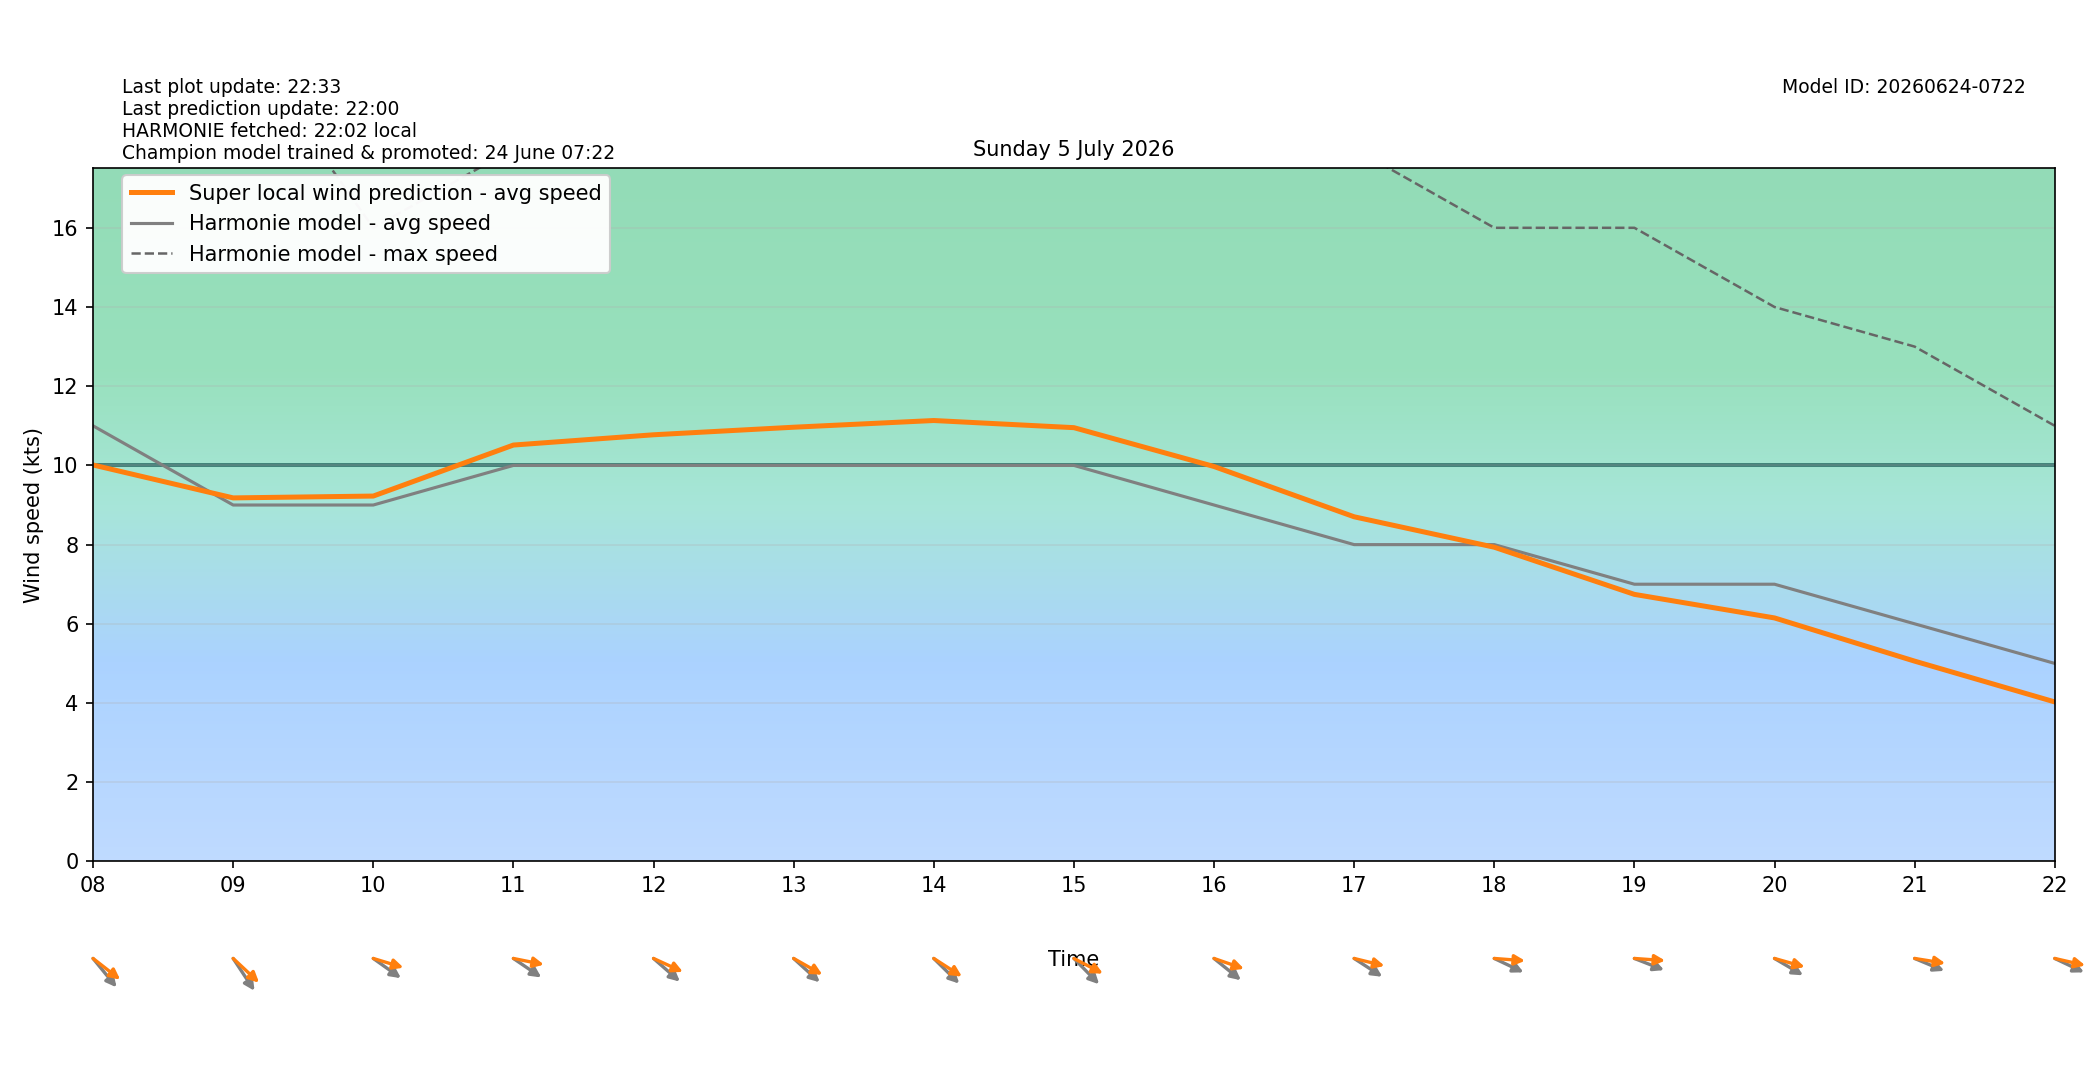

Data behind this chart, as committed beside it:
target_time_utc, target_time_local, hour_utc, hour_local, forecast_wind_speed, forecast_wind_min, forecast_wind_max, lstm_pred_wind_speed, delta_speed_lstm_minus_forecast, forecast_wind_dir_deg, lstm_pred_wind_dir_deg, delta_dir_lstm_minus_forecast
2026-07-04T22:00:00Z, 2026-07-05T00:00:00+0200, 22, 00, 5.0, 5.0, 12.0, 3.864, -1.136, 241.0, 241, 0.03021
2026-07-04T23:00:00Z, 2026-07-05T01:00:00+0200, 23, 01, 6.0, 6.0, 11.0, 4.508, -1.492, 245.0, 240.1, -4.902
2026-07-05T00:00:00Z, 2026-07-05T02:00:00+0200, 00, 02, 6.0, 6.0, 11.0, 4.671, -1.329, 263.0, 257.5, -5.506
2026-07-05T01:00:00Z, 2026-07-05T03:00:00+0200, 01, 03, 6.0, 6.0, 11.0, 4.788, -1.212, 299.0, 295.2, -3.825
2026-07-05T02:00:00Z, 2026-07-05T04:00:00+0200, 02, 04, 7.0, 7.0, 12.0, 5.633, -1.367, 302.0, 294.4, -7.586
2026-07-05T03:00:00Z, 2026-07-05T05:00:00+0200, 03, 05, 8.0, 8.0, 14.0, 6.395, -1.605, 317.0, 307.4, -9.629
2026-07-05T04:00:00Z, 2026-07-05T06:00:00+0200, 04, 06, 10.0, 10.0, 17.0, 8.547, -1.453, 302.0, 290.7, -11.32
2026-07-05T05:00:00Z, 2026-07-05T07:00:00+0200, 05, 07, 11.0, 11.0, 20.0, 9.633, -1.367, 313.0, 302.1, -10.89
2026-07-05T06:00:00Z, 2026-07-05T08:00:00+0200, 06, 08, 11.0, 11.0, 20.0, 10.01, -0.9886, 310.0, 298.1, -11.9
2026-07-05T07:00:00Z, 2026-07-05T09:00:00+0200, 07, 09, 9.0, 9.0, 21.0, 9.18, 0.1799, 316.0, 302.6, -13.39
2026-07-05T08:00:00Z, 2026-07-05T10:00:00+0200, 08, 10, 9.0, 9.0, 16.0, 9.226, 0.2263, 296.0, 281.7, -14.27
2026-07-05T09:00:00Z, 2026-07-05T11:00:00+0200, 09, 11, 10.0, 10.0, 18.0, 10.51, 0.5143, 295.0, 277.8, -17.15
2026-07-05T10:00:00Z, 2026-07-05T12:00:00+0200, 10, 12, 10.0, 10.0, 18.0, 10.77, 0.7737, 301.0, 287.4, -13.57
2026-07-05T11:00:00Z, 2026-07-05T13:00:00+0200, 11, 13, 10.0, 10.0, 18.0, 10.96, 0.9646, 302.0, 291.2, -10.8
2026-07-05T12:00:00Z, 2026-07-05T14:00:00+0200, 12, 14, 10.0, 10.0, 19.0, 11.13, 1.134, 304.0, 293.8, -10.21
2026-07-05T13:00:00Z, 2026-07-05T15:00:00+0200, 13, 15, 10.0, 10.0, 19.0, 10.95, 0.9535, 305.0, 289.6, -15.37
2026-07-05T14:00:00Z, 2026-07-05T16:00:00+0200, 14, 16, 9.0, 9.0, 19.0, 9.972, 0.9724, 299.0, 283.3, -15.7
2026-07-05T15:00:00Z, 2026-07-05T17:00:00+0200, 15, 17, 8.0, 8.0, 18.0, 8.703, 0.7028, 294.0, 279.5, -14.51
2026-07-05T16:00:00Z, 2026-07-05T18:00:00+0200, 16, 18, 8.0, 8.0, 16.0, 7.935, -0.06548, 288.0, 272.9, -15.07
2026-07-05T17:00:00Z, 2026-07-05T19:00:00+0200, 17, 19, 7.0, 7.0, 16.0, 6.744, -0.2565, 285.0, 272.7, -12.25
2026-07-05T18:00:00Z, 2026-07-05T20:00:00+0200, 18, 20, 7.0, 7.0, 14.0, 6.149, -0.8513, 292.0, 280.9, -11.06
2026-07-05T19:00:00Z, 2026-07-05T21:00:00+0200, 19, 21, 6.0, 6.0, 13.0, 5.058, -0.9424, 286.0, 276.2, -9.78
2026-07-05T20:00:00Z, 2026-07-05T22:00:00+0200, 20, 22, 5.0, 5.0, 11.0, 4.028, -0.9723, 288.0, 278.9, -9.104
2026-07-05T21:00:00Z, 2026-07-05T23:00:00+0200, 21, 23, 4.0, 4.0, 9.0, 3.024, -0.9764, 257.0, 247.4, -9.612
